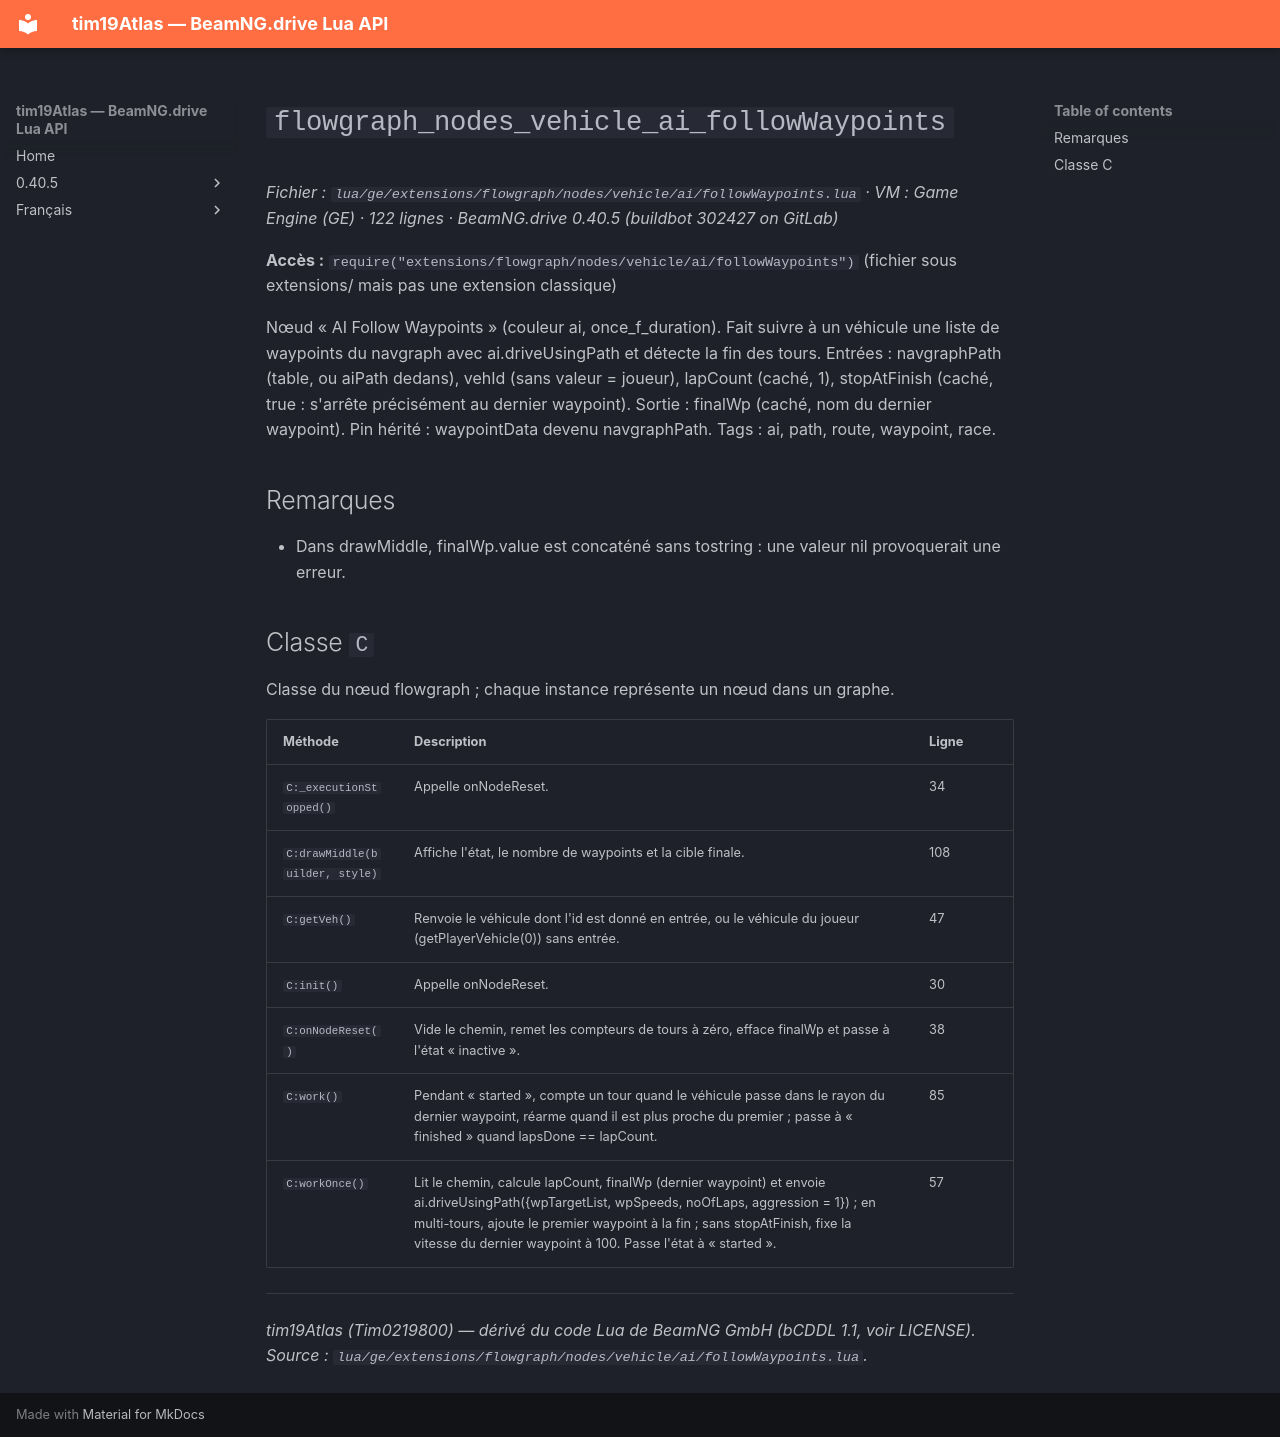

repository: Tim0219800/beamng-lua-atlas · page: fr/0.40.5/ge/extensions/flowgraph/nodes/vehicle/ai/followWaypoints.html · generator: mkdocs

# `flowgraph_nodes_vehicle_ai_followWaypoints`

*Fichier : `lua/ge/extensions/flowgraph/nodes/vehicle/ai/followWaypoints.lua` · VM : Game Engine (GE) · 122 lignes · BeamNG.drive 0.40.5 (buildbot 302427 on GitLab)*

**Accès :** `require("extensions/flowgraph/nodes/vehicle/ai/followWaypoints")` (fichier sous extensions/ mais pas une extension classique)

Nœud « AI Follow Waypoints » (couleur ai, once_f_duration). Fait suivre à un véhicule une liste de waypoints du navgraph avec ai.driveUsingPath et détecte la fin des tours. Entrées : navgraphPath (table, ou aiPath dedans), vehId (sans valeur = joueur), lapCount (caché, 1), stopAtFinish (caché, true : s'arrête précisément au dernier waypoint). Sortie : finalWp (caché, nom du dernier waypoint). Pin hérité : waypointData devenu navgraphPath. Tags : ai, path, route, waypoint, race.

## Remarques

- Dans drawMiddle, finalWp.value est concaténé sans tostring : une valeur nil provoquerait une erreur.

## Classe `C`

Classe du nœud flowgraph ; chaque instance représente un nœud dans un graphe.

| Méthode | Description | Ligne |
|---|---|---|
| `C:_executionStopped()` | Appelle onNodeReset. | 34 |
| `C:drawMiddle(builder, style)` | Affiche l'état, le nombre de waypoints et la cible finale. | 108 |
| `C:getVeh()` | Renvoie le véhicule dont l'id est donné en entrée, ou le véhicule du joueur (getPlayerVehicle(0)) sans entrée. | 47 |
| `C:init()` | Appelle onNodeReset. | 30 |
| `C:onNodeReset()` | Vide le chemin, remet les compteurs de tours à zéro, efface finalWp et passe à l'état « inactive ». | 38 |
| `C:work()` | Pendant « started », compte un tour quand le véhicule passe dans le rayon du dernier waypoint, réarme quand il est plus proche du premier ; passe à « finished » quand lapsDone == lapCount. | 85 |
| `C:workOnce()` | Lit le chemin, calcule lapCount, finalWp (dernier waypoint) et envoie ai.driveUsingPath({wpTargetList, wpSpeeds, noOfLaps, aggression = 1}) ; en multi-tours, ajoute le premier waypoint à la fin ; sans stopAtFinish, fixe la vitesse du dernier waypoint à 100. Passe l'état à « started ». | 57 |

---
*tim19Atlas (Tim0219800) — dérivé du code Lua de BeamNG GmbH (bCDDL 1.1, voir LICENSE). Source : `lua/ge/extensions/flowgraph/nodes/vehicle/ai/followWaypoints.lua`.*
